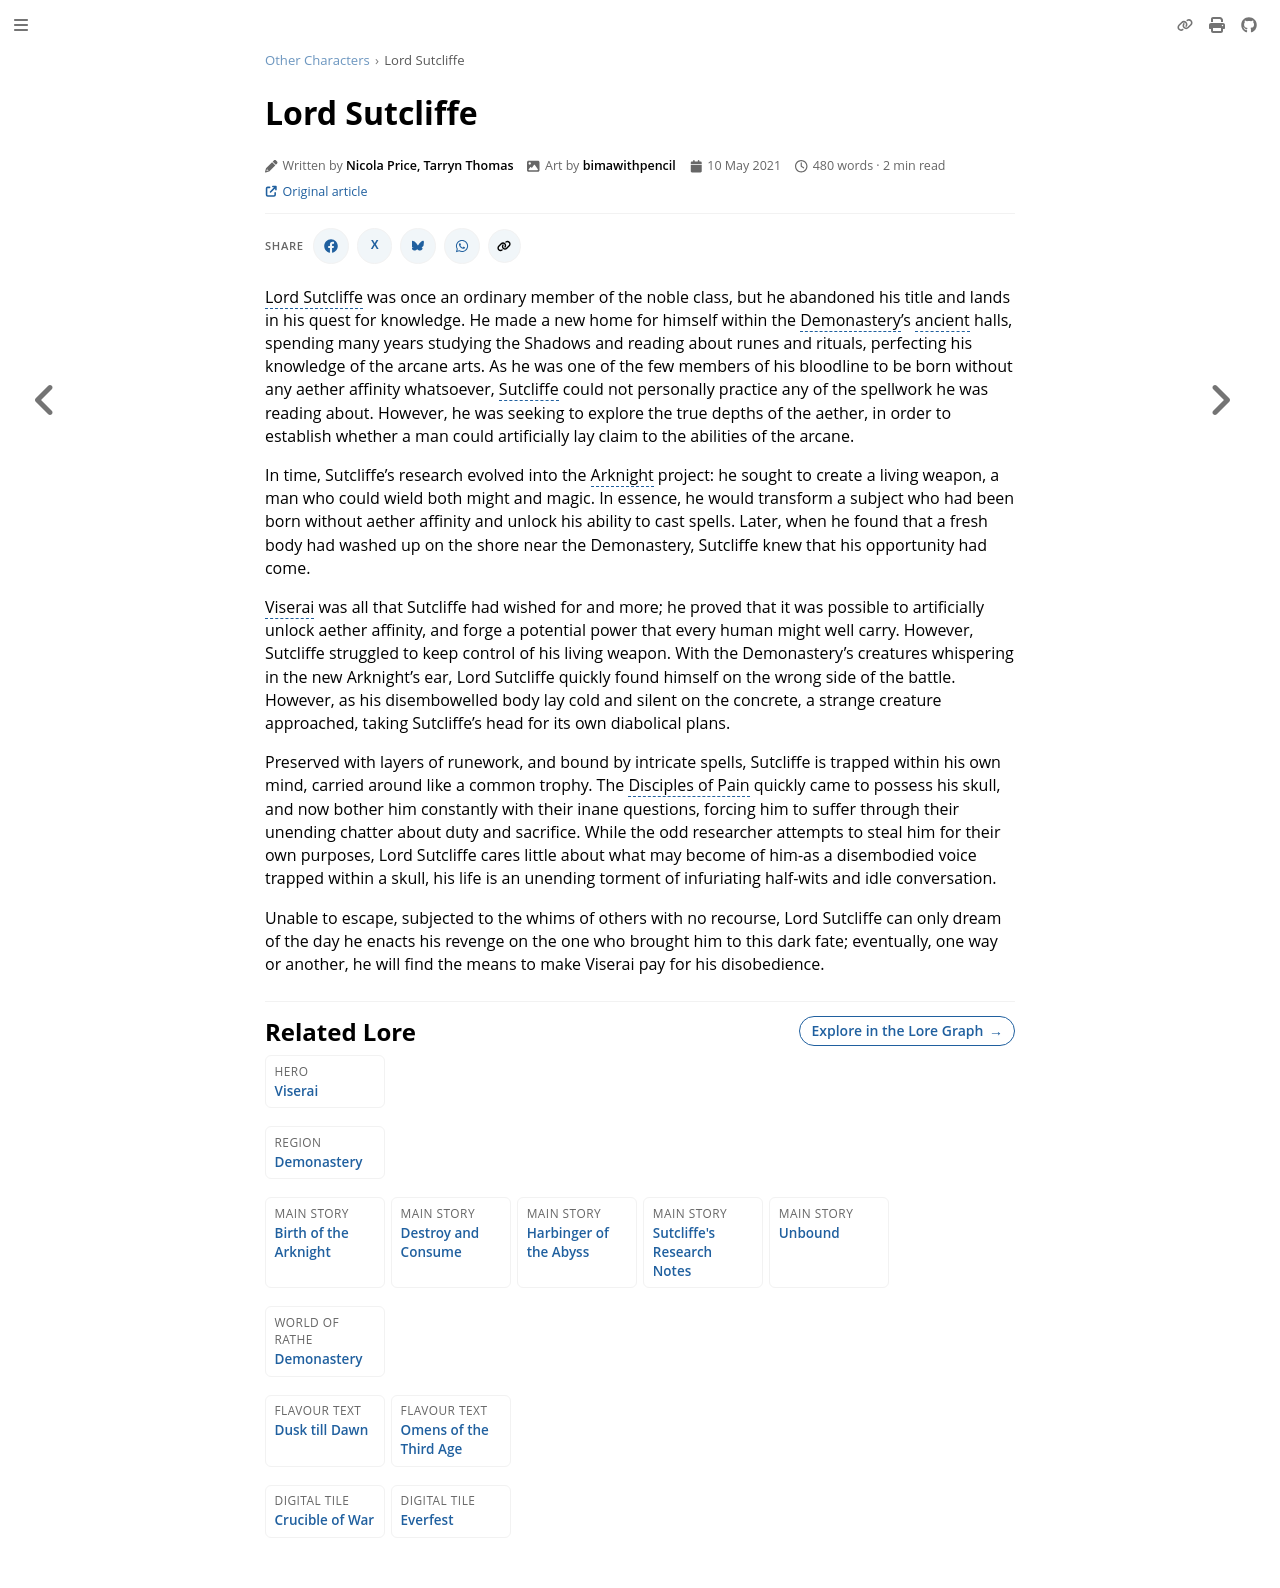

repository: nathaneastwood/fablore · page: other-characters/lord-sutcliffe.html · generator: mdbook

# Lord Sutcliffe

Lord Sutcliffe was once an ordinary member of the noble class, but he abandoned his title and lands in his quest for knowledge. He made a new home for himself within the Demonastery's ancient halls, spending many years studying the Shadows and reading about runes and rituals, perfecting his knowledge of the arcane arts. As he was one of the few members of his bloodline to be born without any aether affinity whatsoever, Sutcliffe could not personally practice any of the spellwork he was reading about. However, he was seeking to explore the true depths of the aether, in order to establish whether a man could artificially lay claim to the abilities of the arcane.

In time, Sutcliffe's research evolved into the Arknight project: he sought to create a living weapon, a man who could wield both might and magic. In essence, he would transform a subject who had been born without aether affinity and unlock his ability to cast spells. Later, when he found that a fresh body had washed up on the shore near the Demonastery, Sutcliffe knew that his opportunity had come.

Viserai was all that Sutcliffe had wished for and more; he proved that it was possible to artificially unlock aether affinity, and forge a potential power that every human might well carry. However, Sutcliffe struggled to keep control of his living weapon. With the Demonastery's creatures whispering in the new Arknight's ear, Lord Sutcliffe quickly found himself on the wrong side of the battle. However, as his disembowelled body lay cold and silent on the concrete, a strange creature approached, taking Sutcliffe's head for its own diabolical plans.

Preserved with layers of runework, and bound by intricate spells, Sutcliffe is trapped within his own mind, carried around like a common trophy. The Disciples of Pain quickly came to possess his skull, and now bother him constantly with their inane questions, forcing him to suffer through their unending chatter about duty and sacrifice. While the odd researcher attempts to steal him for their own purposes, Lord Sutcliffe cares little about what may become of him-as a disembodied voice trapped within a skull, his life is an unending torment of infuriating half-wits and idle conversation.

Unable to escape, subjected to the whims of others with no recourse, Lord Sutcliffe can only dream of the day he enacts his revenge on the one who brought him to this dark fate; eventually, one way or another, he will find the means to make Viserai pay for his disobedience.
